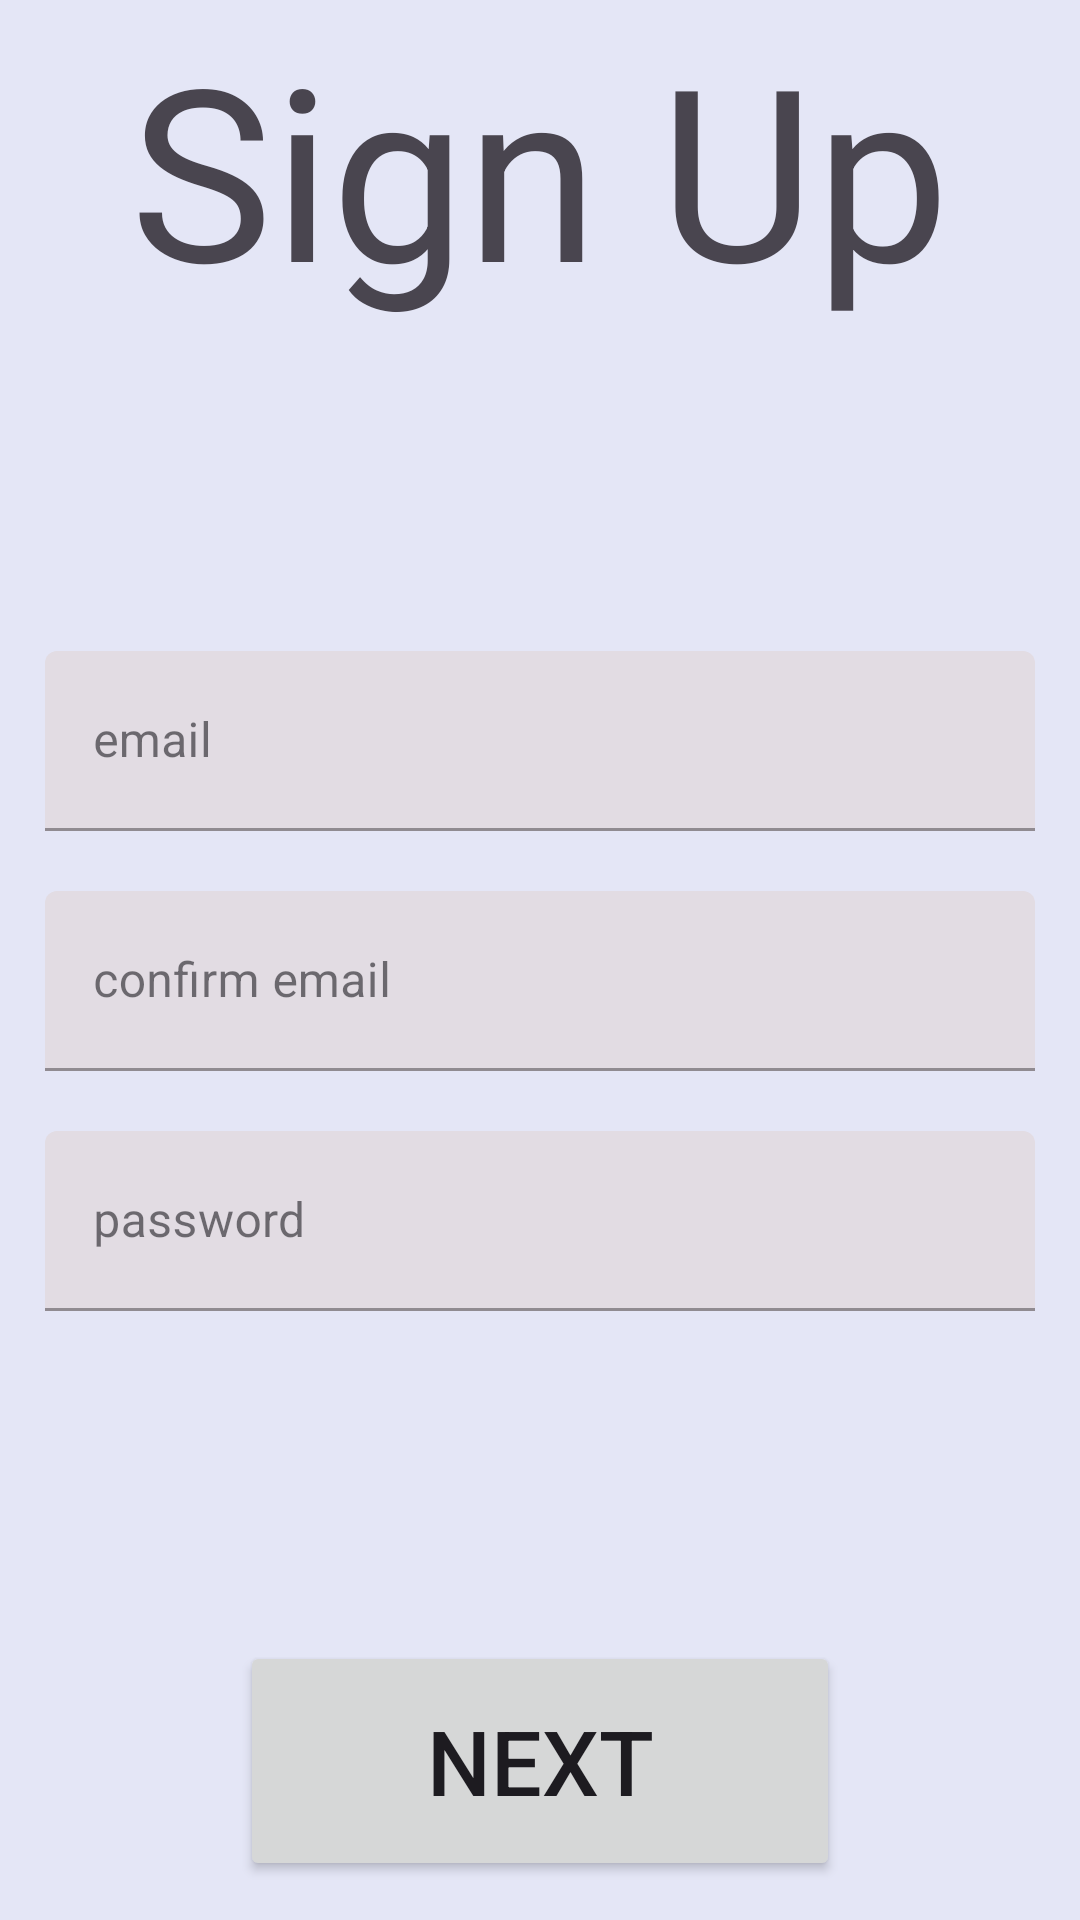

Write the Android layout XML for this screen, with the resource values it uses.
<!-- AndroidManifest.xml: application theme Theme.MovieRoulette -->
<!-- res/layout/activity_sign_up_page.xml -->
<?xml version="1.0" encoding="utf-8"?>
<androidx.constraintlayout.widget.ConstraintLayout xmlns:android="http://schemas.android.com/apk/res/android"
        xmlns:app="http://schemas.android.com/apk/res-auto"
        xmlns:tools="http://schemas.android.com/tools"
        android:layout_width="match_parent"
        android:layout_height="match_parent"
        tools:context=".SignUpPage"
        android:gravity="center"
        android:id="@+id/linearLayout3">

    <TextView
            android:text="@string/sign_up"
            android:layout_width="wrap_content"
            android:layout_height="wrap_content"
            android:id="@+id/textView"
            android:includeFontPadding="false"
            style="@style/TitleText"
            app:layout_constraintTop_toTopOf="parent"
            app:layout_constraintBottom_toTopOf="@+id/textInputLayout"
            app:layout_constraintVertical_chainStyle="packed"
            android:layout_marginBottom="100dp"
            app:layout_constraintStart_toStartOf="parent"
            app:layout_constraintEnd_toEndOf="parent" />

    <com.google.android.material.textfield.TextInputLayout
            android:layout_width="350dp"
            android:layout_height="80dp"
            android:id="@+id/textInputLayout"
            app:layout_constraintTop_toBottomOf="@+id/textView"
            app:layout_constraintBottom_toTopOf="@+id/textInputLayout2"
            app:layout_constraintStart_toStartOf="parent"
            app:layout_constraintEnd_toEndOf="parent"
            style="@style/Widget.MaterialComponents.TextInputLayout.FilledBox">

        <com.google.android.material.textfield.TextInputEditText
                android:layout_width="match_parent"
                android:inputType="textEmailAddress"
                android:id="@+id/sign_up_email_field"
                android:hint="@string/email"
                android:layout_margin="10dp"
                android:layout_height="match_parent"
                android:autofillHints="email"
                android:ems="10" />
    </com.google.android.material.textfield.TextInputLayout>

    <com.google.android.material.textfield.TextInputLayout
            android:layout_width="350dp"
            android:layout_height="80dp"
            android:id="@+id/textInputLayout2"
            app:layout_constraintTop_toBottomOf="@+id/textInputLayout"
            app:layout_constraintBottom_toTopOf="@+id/textInputLayout3"
            app:layout_constraintStart_toStartOf="parent"
            app:layout_constraintEnd_toEndOf="parent"
            style="@style/Widget.MaterialComponents.TextInputLayout.FilledBox">

        <com.google.android.material.textfield.TextInputEditText
                android:layout_width="match_parent"
                android:layout_height="match_parent"
                android:inputType="textEmailAddress"
                android:id="@+id/sign_up_confirm_email_field"
                android:hint="@string/confirmEmail"
                android:layout_margin="10dp"
                android:autofillHints="email"
                android:ems="10" />
    </com.google.android.material.textfield.TextInputLayout>

    <com.google.android.material.textfield.TextInputLayout
            android:layout_width="350dp"
            android:layout_height="80dp"
            android:id="@+id/textInputLayout3"
            app:layout_constraintTop_toBottomOf="@+id/textInputLayout2"
            app:layout_constraintBottom_toTopOf="@+id/sign_up_next_button"
            app:layout_constraintStart_toStartOf="parent"
            app:layout_constraintEnd_toEndOf="parent"
            style="@style/Widget.MaterialComponents.TextInputLayout.FilledBox">

        <com.google.android.material.textfield.TextInputEditText
                android:inputType="textPassword"
                android:id="@+id/sign_up_password_field"
                android:hint="@string/password"
                android:layout_margin="10dp"
                android:autofillHints="password"
                android:ems="10"
                android:layout_weight="1"
                android:layout_width="match_parent"
                android:layout_height="match_parent" />
    </com.google.android.material.textfield.TextInputLayout>

    <Button
            android:text="@string/next"
            android:id="@+id/sign_up_next_button"
            style="@style/LargeButton"
            app:layout_constraintBottom_toBottomOf="parent"
            app:layout_constraintTop_toBottomOf="@+id/textInputLayout3"
            android:layout_marginTop="100dp"
            app:layout_constraintStart_toStartOf="parent"
            app:layout_constraintEnd_toEndOf="parent" />

</androidx.constraintlayout.widget.ConstraintLayout>
<!-- resources referenced by this layout -->
<resources>
  <string name="confirmEmail">confirm email</string>
  <string name="email">email</string>
  <string name="next">Next</string>
  <string name="password">password</string>
  <string name="sign_up">Sign Up</string>
  <style name="LargeButton">
          <item name="android:layout_width">200dp</item>
          <item name="android:layout_height">80dp</item>
          <item name="android:textSize">30sp</item>
          <item name="cornerRadius">5dp</item>
      </style>
  <style name="TitleText">
          <item name="android:textSize">80sp</item>
      </style>
  <style name="Theme.MovieRoulette" parent="Base.Theme.MovieRoulette">
          <item name="editTextStyle">@style/EditTextStyle</item>
  
      </style>
  <style name="Base.Theme.MovieRoulette" parent="Theme.Material3.DayNight.NoActionBar">
          
          <item name="android:colorBackground">@color/lightBackground</item>
          <item name="colorPrimary">@color/lightPrimary</item>
          <item name="colorOnPrimary">@color/lightTextColor</item>
  
      </style>
  <style name="EditTextStyle" parent="android:Widget.EditText">
          <item name="android:textSize">20sp</item>
          <item name="android:layout_margin">10dp</item>
          <item name="android:includeFontPadding">false</item>
          <item name="android:lineSpacingExtra">0dp</item>
      </style>
  <color name="lightBackground">#e4e6f6</color>
  <color name="lightPrimary">#ff7070</color>
  <color name="lightTextColor">#091b16</color>
</resources>
